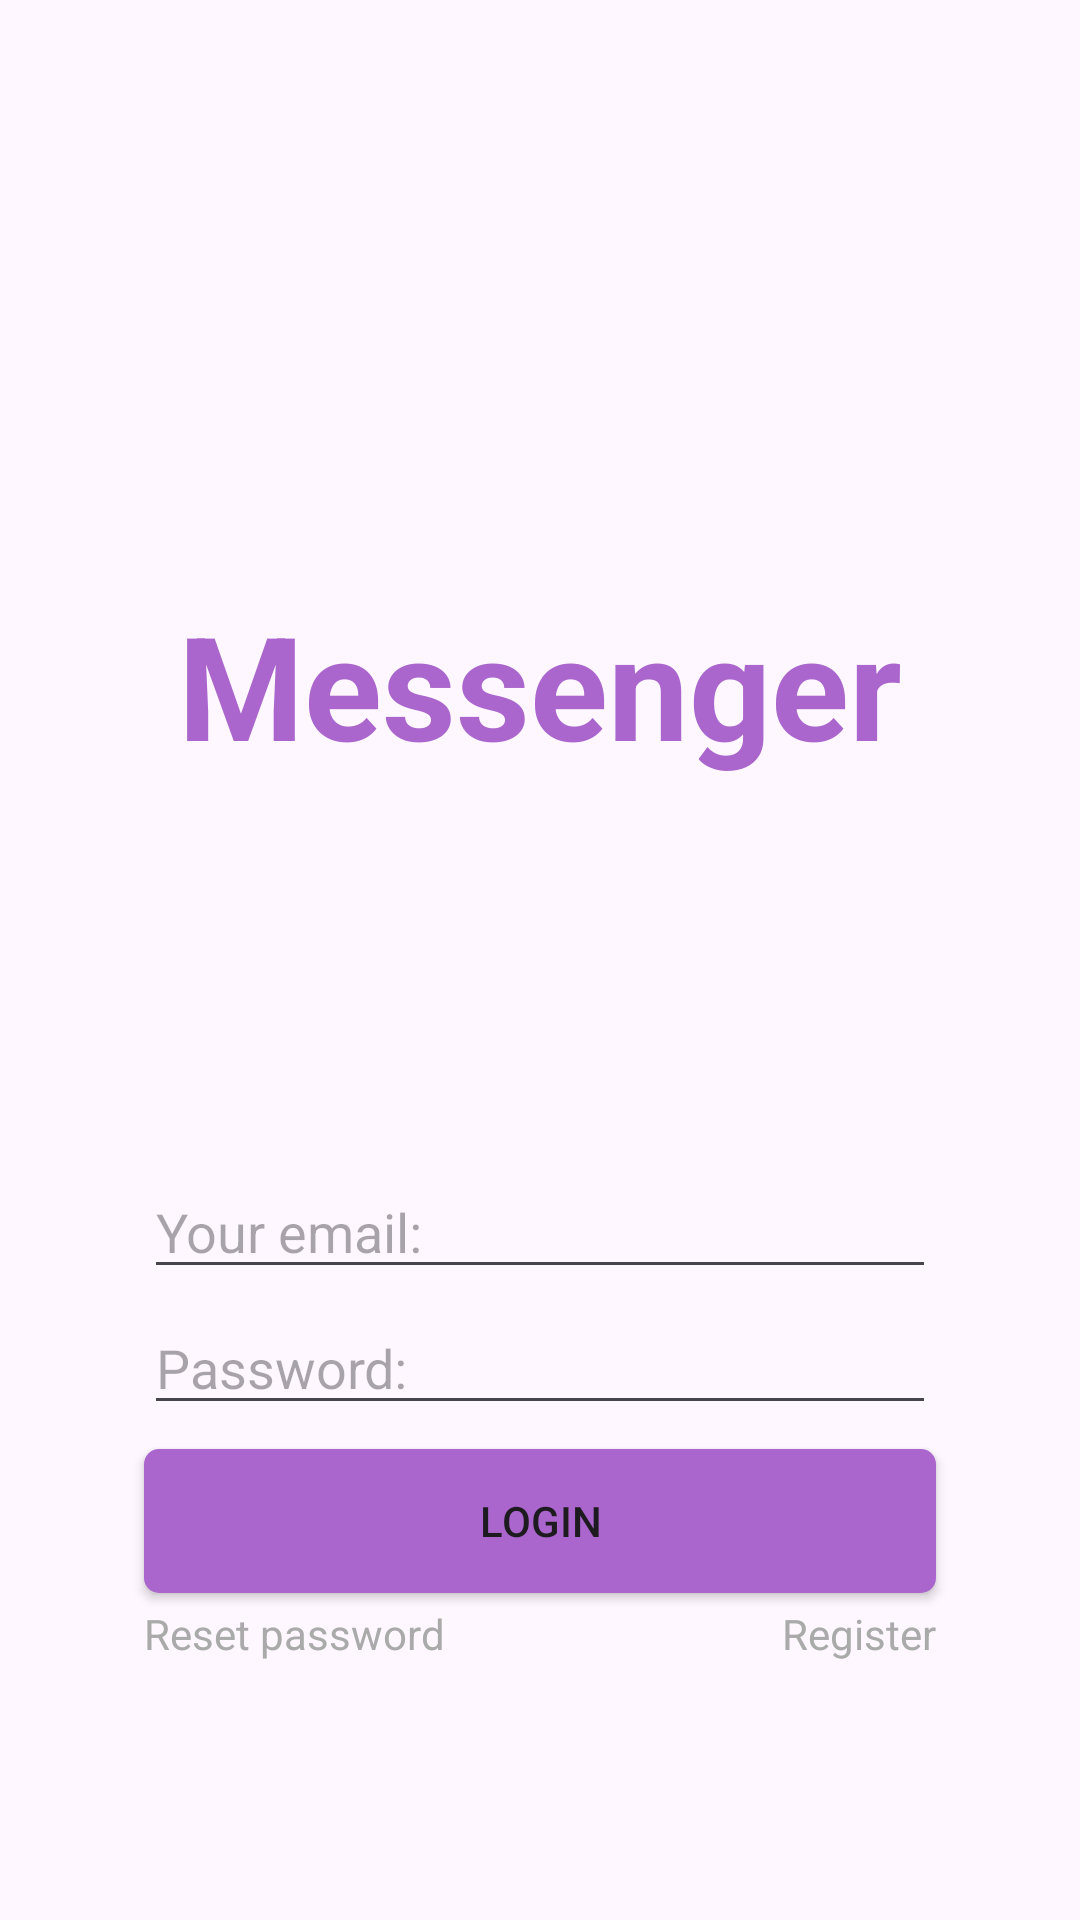

This screen was rendered from an Android layout file. Write that file and the resources it references.
<!-- AndroidManifest.xml: application theme Theme.ChatX -->
<!-- res/layout/activity_login.xml -->
<?xml version="1.0" encoding="utf-8"?>
<LinearLayout xmlns:android="http://schemas.android.com/apk/res/android"
    xmlns:app="http://schemas.android.com/apk/res-auto"
    xmlns:tools="http://schemas.android.com/tools"
    android:layout_width="match_parent"
    android:layout_height="match_parent"
    tools:context=".LoginActivity"
    android:orientation="vertical"
    android:fitsSystemWindows="true"
    >

    <TextView
        android:layout_width="match_parent"
        android:layout_height="wrap_content"
        android:layout_marginTop="196sp"
        android:text="@string/messenger"
        android:textSize="48sp"
        android:textAlignment="center"
        android:textStyle="bold"
        android:textColor="@android:color/holo_purple"/>

    <EditText
        android:id="@+id/editTextEmail"
        android:layout_width="match_parent"
        android:layout_height="wrap_content"
        android:hint="@string/your_email"
        android:layout_marginTop="128sp"
        android:layout_marginHorizontal="48dp"
        android:inputType="textEmailAddress"
        />
    <EditText
        android:id="@+id/editTextPassword"
        android:layout_width="match_parent"
        android:layout_height="wrap_content"
        android:hint="@string/password"
        android:layout_marginTop="4sp"
        android:layout_marginHorizontal="48dp"
        android:inputType="textPassword"
        />
    
    <Button
        android:id="@+id/buttonLogin"
        android:background="@drawable/button_background"
        android:layout_width="match_parent"
        android:layout_height="wrap_content"
        android:layout_marginHorizontal="48dp"
        android:layout_marginTop="8sp"
        android:text="@string/login"
        />

    <androidx.constraintlayout.widget.ConstraintLayout
        android:layout_width="match_parent"
        android:layout_height="wrap_content"
        >

        <TextView
            android:id="@+id/buttonResetPassword"
            android:layout_width="wrap_content"
            android:layout_height="wrap_content"
            android:text="@string/reset_password"
            android:textColor="@android:color/darker_gray"
            android:layout_marginStart="48dp"
            app:layout_constraintStart_toStartOf="parent"
            app:layout_constraintTop_toTopOf="parent"
            android:layout_marginTop="4sp"
            />
        <TextView
            android:id="@+id/buttonRegister"
            android:layout_width="wrap_content"
            android:layout_height="wrap_content"
            android:text="@string/register"
            android:textColor="@android:color/darker_gray"
            android:layout_marginEnd="48dp"
            app:layout_constraintEnd_toEndOf="parent"
            app:layout_constraintTop_toTopOf="parent"
            android:layout_marginTop="4sp"
            />

    </androidx.constraintlayout.widget.ConstraintLayout>


</LinearLayout>
<!-- resources referenced by this layout -->
<resources>
  <!-- drawable button_background (drawable) -->
  <?xml version="1.0" encoding="utf-8"?>
  <shape xmlns:android="http://schemas.android.com/apk/res/android"
      android:shape="rectangle" android:padding="5dp">
      
      <solid android:color="@android:color/holo_purple"/>
      <corners android:radius="5dp"/>
  </shape>
  <string name="login">LOGIN</string>
  <string name="messenger">Messenger</string>
  <string name="password">Password:</string>
  <string name="register">Register</string>
  <string name="reset_password">Reset password</string>
  <string name="your_email">Your email:</string>
  <style name="Theme.ChatX" parent="Base.Theme.ChatX" />
  <style name="Base.Theme.ChatX" parent="Theme.Material3.Light.NoActionBar">
          
          
      </style>
</resources>
